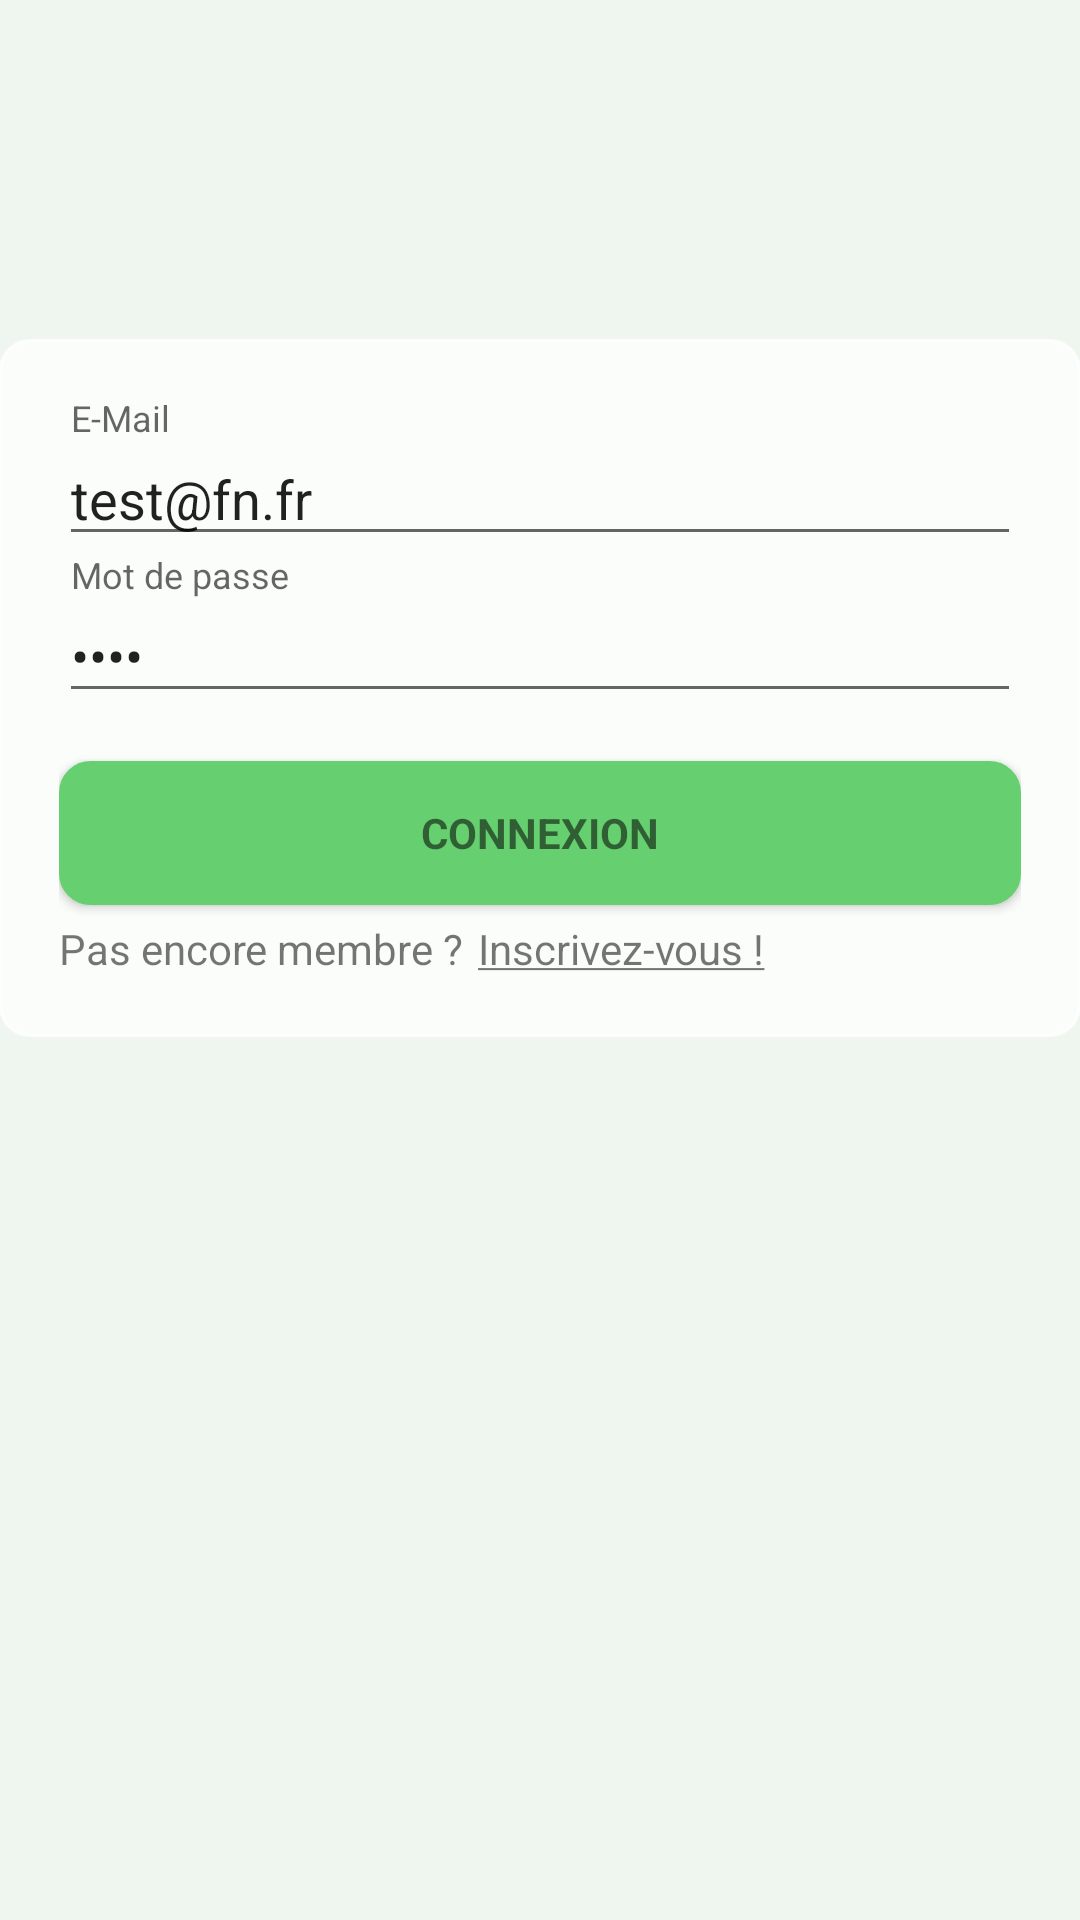

The Android layout XML behind this screen, and the referenced resources:
<!-- AndroidManifest.xml: application theme AppTheme -->
<!-- res/layout/layout_login.xml -->
<LinearLayout xmlns:android="http://schemas.android.com/apk/res/android"
    xmlns:tools="http://schemas.android.com/tools"
    android:layout_width="match_parent"
    android:layout_height="match_parent"
    android:orientation="vertical"
    android:paddingBottom="@dimen/activity_vertical_margin"
    android:paddingLeft="@dimen/activity_horizontal_margin"
    android:paddingRight="@dimen/activity_horizontal_margin"
    android:paddingTop="@dimen/activity_vertical_margin"
    tools:context=".Login_Activity"
    android:gravity="fill_vertical"
    android:backgroundTint="#82ffffff"
    android:backgroundTintMode="src_atop"
    android:baselineAligned="false">

    

    <ProgressBar
        android:id="@+id/login_progress"
        style="?android:attr/progressBarStyleLarge"
        android:layout_width="wrap_content"
        android:layout_height="wrap_content"
        android:layout_marginBottom="8dp"
        android:visibility="invisible"
        android:layout_gravity="center_horizontal" />

    <TextView
        android:layout_width="wrap_content"
        android:layout_height="wrap_content"
        android:textAppearance="?android:attr/textAppearanceSmall"
        android:text="Connexion en cours..."
        android:id="@+id/text_connexion"
        android:layout_gravity="center_horizontal"
        android:visibility="invisible" />

    <LinearLayout
        android:id="@+id/email_login_form"
        android:layout_width="match_parent"
        android:layout_height="wrap_content"
        android:orientation="vertical"
        android:layout_gravity="bottom"
        android:background="@drawable/rectangle_coins_arrondis_back"
        android:padding="20dp"
        android:layout_marginTop="10dp">

        <android.support.design.widget.TextInputLayout
            android:layout_width="match_parent"
            android:layout_height="wrap_content">

            <EditText
                android:id="@+id/email"
                android:layout_width="match_parent"
                android:layout_height="wrap_content"
                android:hint="@string/prompt_email"
                android:inputType="textEmailAddress"
                android:maxLines="1"
                android:singleLine="true"
                android:text="test@fn.fr" />

        </android.support.design.widget.TextInputLayout>

        <android.support.design.widget.TextInputLayout
            android:layout_width="match_parent"
            android:layout_height="wrap_content">

            <EditText
                android:id="@+id/password"
                android:layout_width="match_parent"
                android:layout_height="wrap_content"
                android:hint="@string/prompt_password"
                android:imeActionId="@+id/login"
                android:imeActionLabel="@string/action_sign_in_short"
                android:imeOptions="actionUnspecified"
                android:inputType="textPassword"
                android:maxLines="1"
                android:singleLine="true"
                android:text="test" />

        </android.support.design.widget.TextInputLayout>

        <Button
            android:id="@+id/email_sign_in_button"
            style="?android:textAppearanceSmall"
            android:layout_width="match_parent"
            android:layout_height="match_parent"
            android:layout_marginTop="16dp"
            android:text="Connexion"
            android:textStyle="bold"
            android:background="@drawable/rectangle_coin_arrondis_button" />

        <LinearLayout
            android:orientation="horizontal"
            android:layout_width="match_parent"
            android:layout_height="match_parent"
            android:layout_marginTop="5dp">

            <TextView
                android:layout_width="wrap_content"
                android:layout_height="wrap_content"
                android:textAppearance="?android:attr/textAppearanceSmall"
                android:text="Pas encore membre ?"
                android:id="@+id/textView29" />

            <TextView
                android:layout_width="wrap_content"
                android:layout_height="wrap_content"
                android:textAppearance="?android:attr/textAppearanceSmall"
                android:text="@string/action_inscription"
                android:id="@+id/link_new_account"
                android:singleLine="false"
                android:layout_marginLeft="5dp" />
        </LinearLayout>

        <Button
            style="?android:textAppearanceSmall"
            android:id="@+id/btn_creer_compte"
            android:layout_width="match_parent"
            android:layout_height="wrap_content"
            android:layout_marginTop="16dp"
            android:text="Créer un compte"
            android:textStyle="bold"
            android:background="@drawable/rectangle_coin_arrondis_button"
            android:visibility="gone" />

    </LinearLayout>

    <LinearLayout
        android:orientation="vertical"
        android:layout_width="match_parent"
        android:layout_height="match_parent">

        <TextView
            android:layout_width="wrap_content"
            android:layout_height="wrap_content"
            android:textAppearance="?android:attr/textAppearanceSmall"
            android:text="Aucune connexion internet trouvée."
            android:id="@+id/textHorsLigne"
            android:layout_gravity="center_horizontal"
            android:layout_marginTop="5dp"
            android:visibility="invisible" />

        <Button
            style="?android:textAppearanceSmall"
            android:id="@+id/buttonConnexionHorsLigne"
            android:layout_width="wrap_content"
            android:layout_height="wrap_content"
            android:layout_marginTop="16dp"
            android:text="Connexion hors ligne"
            android:textStyle="bold"
            android:background="@drawable/rectangle_coin_arrondis_button"
            android:padding="10dp"
            android:layout_gravity="center_horizontal"
            android:visibility="invisible" />
    </LinearLayout>

</LinearLayout>
<!-- resources referenced by this layout -->
<resources>
  <!-- drawable rectangle_coin_arrondis_button (drawable) -->
  <?xml version="1.0" encoding="utf-8"?>
  <selector xmlns:android="http://schemas.android.com/apk/res/android" >
      <item android:state_pressed="true" >
          <shape android:shape="rectangle"  >
              <corners android:radius="10dip" />
              <stroke android:width="1dip" android:color="#48904f" />
              <solid android:color="#48904f"/>
          </shape>
      </item>
      <item android:state_focused="true">
          <shape android:shape="rectangle"  >
              <corners android:radius="10dip" />
              <stroke android:width="1dip" android:color="#5fad56" />
              <solid android:color="#57ad56"/>
          </shape>
      </item>
      <item >
          <shape android:shape="rectangle" >
              <corners android:radius="10dip" />
              <stroke android:width="1dip" android:color="#66d070" />
              <solid android:color="#66d070"/>
         </shape>
      </item>
  </selector>
  <!-- drawable rectangle_coins_arrondis_back (drawable) -->
  <?xml version="1.0" encoding="utf-8"?>
  <selector xmlns:android="http://schemas.android.com/apk/res/android">
      <item >
          <shape android:shape="rectangle" >
              <corners android:radius="10dip" />
              <stroke android:width="1dip" android:color="#c8ffffff" />
              <solid android:color="#c8ffffff"/>
          </shape>
      </item>
  </selector>
  <string name="action_inscription"><u>Inscrivez-vous !</u></string>
  <string name="action_sign_in_short">Sign in</string>
  <string name="prompt_email">E-Mail</string>
  <string name="prompt_password">Mot de passe</string>
  <style name="AppTheme" parent="Theme.AppCompat.Light.DarkActionBar">
          
          <item name="colorPrimary">@color/colorPrimary</item>
          <item name="colorPrimaryDark">@color/colorPrimaryDark</item>
          <item name="colorAccent">@color/colorAccent</item>
          <item name="android:colorBackground">@color/background_material_light</item>
      </style>
  <color name="colorPrimary">#66d070</color>
  <color name="colorPrimaryDark">#5f5f5f</color>
  <color name="colorAccent">#66d070</color>
  <color name="background_material_light">#eff6ef</color>
</resources>
